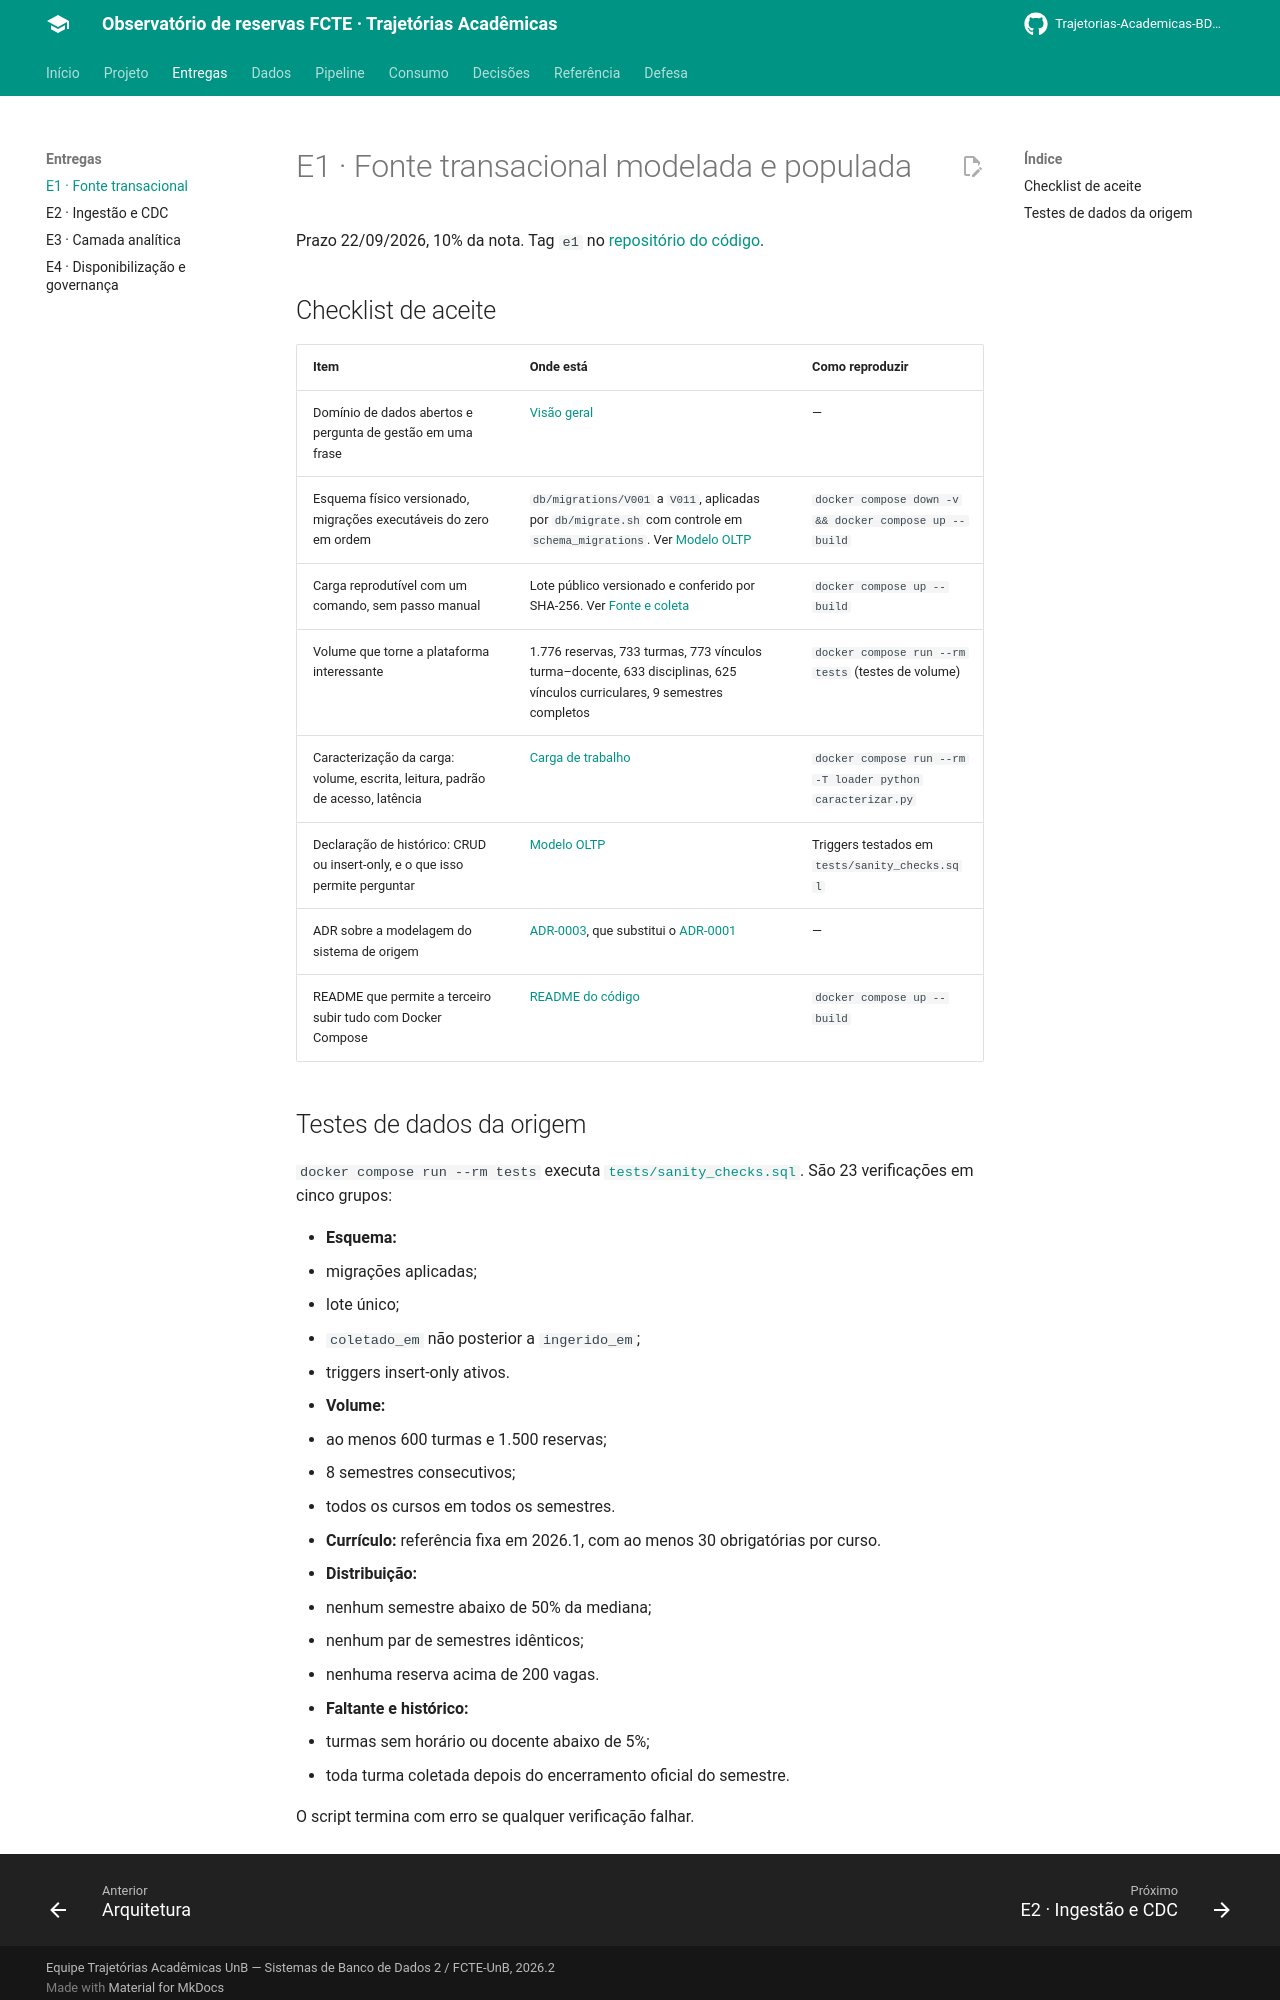

repository: Trajetorias-Academicas-BD2-2026-2/documentation · page: entregas/e1/index.html · generator: mkdocs

# E1 · Fonte transacional modelada e populada

Prazo 22/09/2026, 10% da nota. Tag `e1` no [repositório do código](https://github.com/Trajetorias-Academicas-BD2-2026-2/Trajetorias-academicas).

## Checklist de aceite

| Item | Onde está | Como reproduzir |
|---|---|---|
| Domínio de dados abertos e pergunta de gestão em uma frase | [Visão geral](../projeto/visao-geral.md#pergunta-de-gestao) | — |
| Esquema físico versionado, migrações executáveis do zero em ordem | `db/migrations/V001` a `V011`, aplicadas por `db/migrate.sh` com controle em `schema_migrations`. Ver [Modelo OLTP](../dados/modelo-oltp.md) | `docker compose down -v && docker compose up --build` |
| Carga reprodutível com um comando, sem passo manual | Lote público versionado e conferido por SHA-256. Ver [Fonte e coleta](../dados/fonte-e-coleta.md) | `docker compose up --build` |
| Volume que torne a plataforma interessante | 1.776 reservas, 733 turmas, 773 vínculos turma–docente, 633 disciplinas, 625 vínculos curriculares, 9 semestres completos | `docker compose run --rm tests` (testes de volume) |
| Caracterização da carga: volume, escrita, leitura, padrão de acesso, latência | [Carga de trabalho](../dados/carga-de-trabalho.md) | `docker compose run --rm -T loader python caracterizar.py` |
| Declaração de histórico: CRUD ou insert-only, e o que isso permite perguntar | [Modelo OLTP](../dados/modelo-oltp.md#historico-insert-only) | Triggers testados em `tests/sanity_checks.sql` |
| ADR sobre a modelagem do sistema de origem | [ADR-0003](../decisoes/0003-reservas-por-curso-e-curriculo-versionado.md), que substitui o [ADR-0001](../decisoes/0001-modelagem-fonte-origem.md) | — |
| README que permite a terceiro subir tudo com Docker Compose | [README do código](https://github.com/Trajetorias-Academicas-BD2-2026-2/Trajetorias-academicas#como-rodar) | `docker compose up --build` |
